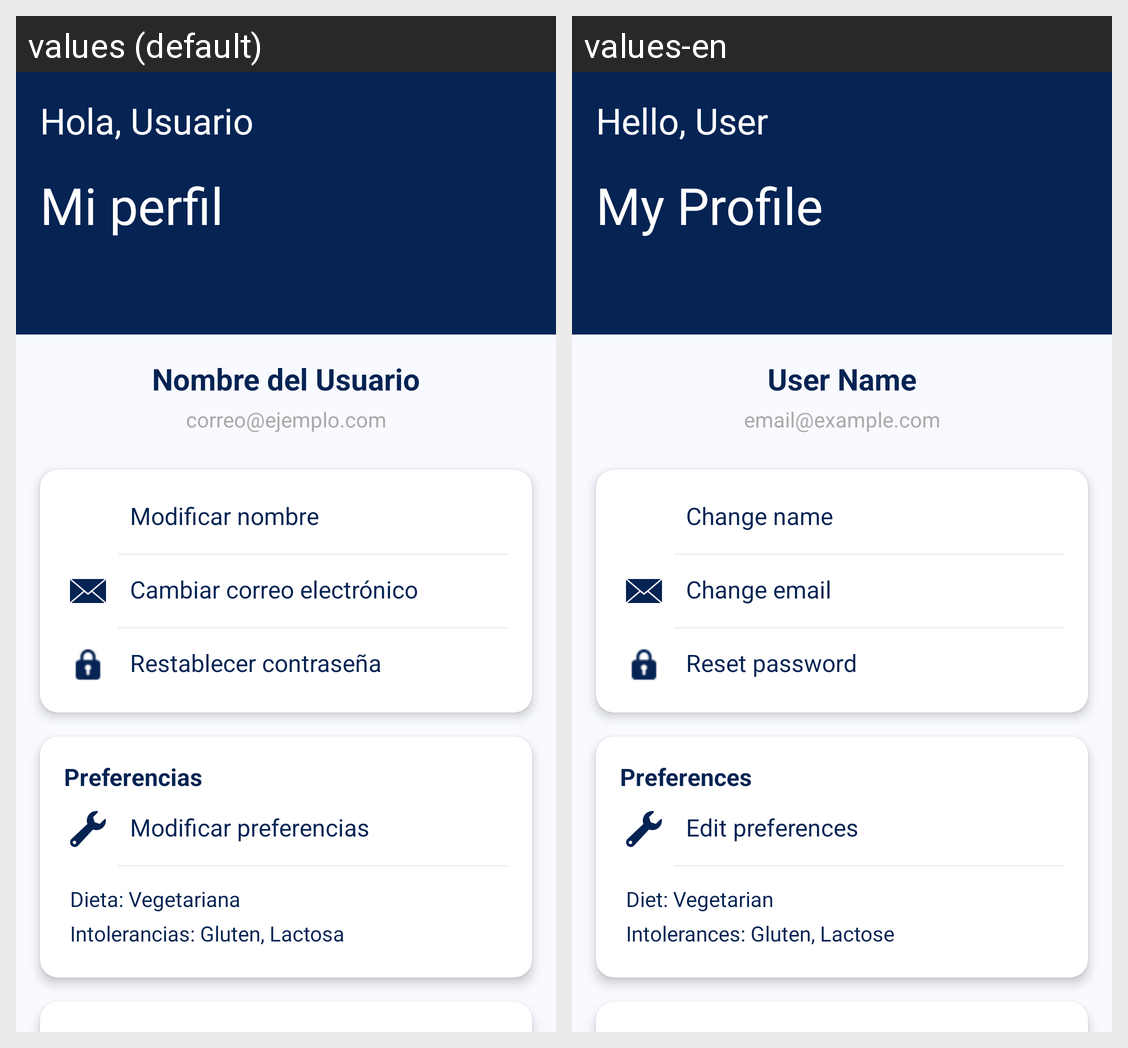

Locale-by-locale string values for the Android screen shown in this grid:
Android screen res/layout/activity_profile.xml rendered under 2 locales, left to right: values (default), values-en. Device: Nexus 5 (rendered at 1080×1920; each locale shown at half size, 540×960, under a caption strip naming it); theme Theme.SmartFreezer.
Strings drawn on this screen, with the default value and each locale's value (text and hints the layout hard-codes, and strings that could not be matched under every locale, appear in the picture but are not listed):

hola_usuario
  values: Hola, Usuario
  values-en: Hello, User

mi_perfil
  values: Mi perfil
  values-en: My Profile

nombre_del_usuario
  values: Nombre del Usuario
  values-en: User Name

correo_ejemplo_com
  values: correo@ejemplo.com
  values-en: email@example.com

modificar_nombre
  values: Modificar nombre
  values-en: Change name

cambiar_correo_electr_nico
  values: Cambiar correo electrónico
  values-en: Change email

restablecer_contrase_a
  values: Restablecer contraseña
  values-en: Reset password

preferencias
  values: Preferencias
  values-en: Preferences

modificar_preferencias
  values: Modificar preferencias
  values-en: Edit preferences

dieta_vegetariana
  values: Dieta: Vegetariana
  values-en: Diet: Vegetarian

intolerancias_gluten_lactosa
  values: Intolerancias: Gluten, Lactosa
  values-en: Intolerances: Gluten, Lactose
